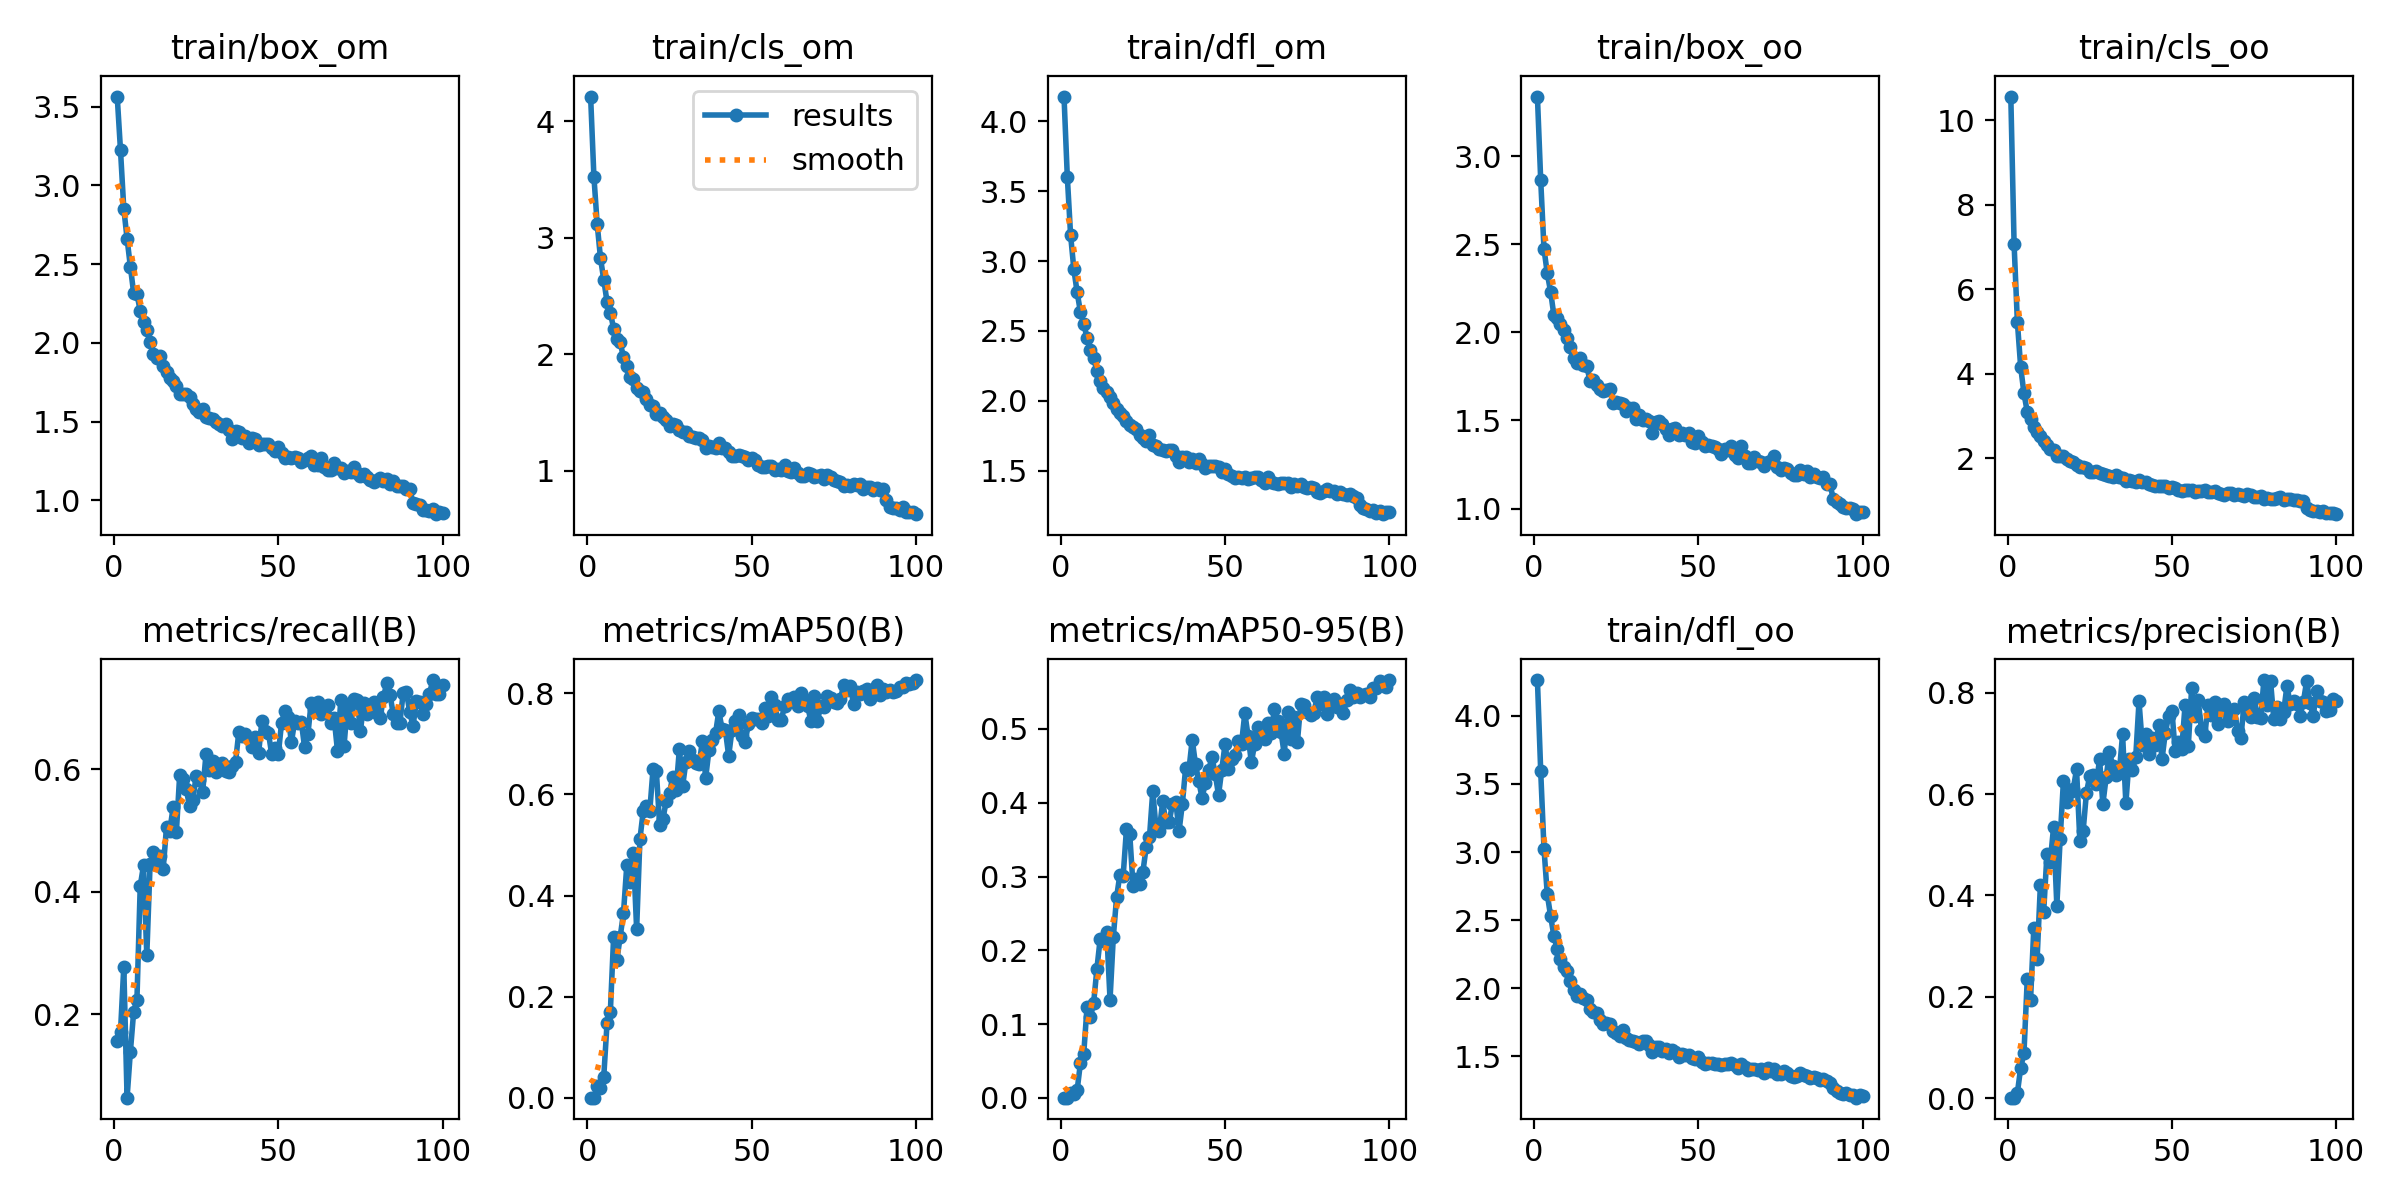

The data file committed next to this chart (first rows):
epoch, train/box_om, train/cls_om, train/dfl_om, train/box_oo, train/cls_oo, train/dfl_oo, metrics/precision(B), metrics/recall(B), metrics/mAP50(B), metrics/mAP50-95(B), val/box_om, val/cls_om, val/dfl_om, val/box_oo, val/cls_oo, val/dfl_oo, lr/pg0, lr/pg1, lr/pg2
1, 3.565, 4.212, 4.176, 3.34, 10.56, 4.262, 0.00066, 0.1568, 0.0005, 0.00016, 3.349, 4.709, 4.148, 3.237, 16.98, 4.154, 0.00062, 0.00062, 0.00062
2, 3.224, 3.526, 3.603, 2.866, 7.061, 3.594, 0.00072, 0.1716, 0.0005, 0.00014, 3.411, 4.501, 3.998, 3.228, 13.57, 4.039, 0.001247, 0.001247, 0.001247
3, 2.853, 3.118, 3.186, 2.474, 5.222, 3.025, 0.01015, 0.2779, 0.0228, 0.0065, 3.008, 8.513, 5.045, 2.613, 13.97, 4.505, 0.001862, 0.001862, 0.001862
4, 2.663, 2.827, 2.94, 2.336, 4.161, 2.691, 0.05965, 0.06421, 0.01949, 0.0055, 2.725, 6.434, 3.929, 2.398, 5.286, 4.487, 0.001941, 0.001941, 0.001941
5, 2.485, 2.64, 2.775, 2.232, 3.535, 2.531, 0.08895, 0.1389, 0.04197, 0.01048, 2.775, 3.98, 3.504, 2.434, 4.482, 2.852, 0.001941, 0.001941, 0.001941
6, 2.317, 2.45, 2.635, 2.099, 3.105, 2.387, 0.2344, 0.2042, 0.1479, 0.04748, 2.286, 3.505, 2.752, 2.114, 4.354, 2.506, 0.001921, 0.001921, 0.001921
7, 2.312, 2.359, 2.553, 2.083, 2.927, 2.288, 0.1935, 0.2242, 0.1697, 0.05988, 2.251, 3.772, 2.602, 2.025, 4.962, 2.417, 0.001901, 0.001901, 0.001901
8, 2.203, 2.221, 2.45, 2.049, 2.733, 2.213, 0.3359, 0.4095, 0.3184, 0.1229, 2.12, 2.562, 2.517, 1.973, 3.143, 2.331, 0.001881, 0.001881, 0.001881
9, 2.136, 2.136, 2.364, 2.016, 2.614, 2.157, 0.2747, 0.4432, 0.2728, 0.109, 1.976, 2.937, 2.353, 1.861, 3.486, 2.259, 0.001861, 0.001861, 0.001861
10, 2.082, 2.102, 2.309, 1.967, 2.529, 2.126, 0.4213, 0.2968, 0.3187, 0.128, 2.021, 2.076, 2.257, 1.846, 2.665, 2.1, 0.001842, 0.001842, 0.001842
11, 2.003, 1.974, 2.215, 1.918, 2.403, 2.055, 0.3683, 0.4453, 0.3653, 0.1747, 1.838, 2.032, 2.118, 1.722, 2.413, 1.951, 0.001822, 0.001822, 0.001822
12, 1.927, 1.897, 2.139, 1.857, 2.329, 1.989, 0.4827, 0.4655, 0.4593, 0.2155, 1.741, 2.073, 2.07, 1.703, 2.27, 1.947, 0.001802, 0.001802, 0.001802
13, 1.901, 1.805, 2.092, 1.827, 2.22, 1.941, 0.4666, 0.4442, 0.4258, 0.2123, 1.734, 2.031, 2.01, 1.673, 2.468, 1.925, 0.001782, 0.001782, 0.001782
14, 1.914, 1.793, 2.067, 1.853, 2.196, 1.956, 0.5346, 0.4579, 0.4838, 0.2252, 1.837, 1.815, 2.073, 1.734, 2.117, 1.948, 0.001762, 0.001762, 0.001762
15, 1.851, 1.712, 2.028, 1.814, 2.065, 1.928, 0.38, 0.4379, 0.3338, 0.1332, 1.999, 1.88, 2.218, 1.861, 2.329, 2.07, 0.001743, 0.001743, 0.001743
16, 1.818, 1.685, 1.985, 1.809, 2.06, 1.912, 0.5108, 0.5063, 0.5113, 0.2181, 1.774, 1.682, 1.988, 1.718, 1.928, 1.915, 0.001723, 0.001723, 0.001723
17, 1.776, 1.674, 1.939, 1.726, 2.06, 1.849, 0.6257, 0.5, 0.5664, 0.272, 1.661, 1.629, 1.889, 1.644, 1.904, 1.828, 0.001703, 0.001703, 0.001703
18, 1.76, 1.62, 1.912, 1.727, 1.996, 1.822, 0.5853, 0.5377, 0.5771, 0.3025, 1.569, 1.512, 1.812, 1.572, 1.768, 1.77, 0.001683, 0.001683, 0.001683
19, 1.728, 1.565, 1.893, 1.704, 1.938, 1.819, 0.6041, 0.4979, 0.5674, 0.3011, 1.63, 1.605, 1.856, 1.592, 1.782, 1.816, 0.001663, 0.001663, 0.001663
20, 1.677, 1.555, 1.853, 1.68, 1.907, 1.766, 0.6104, 0.5905, 0.6509, 0.3644, 1.426, 1.383, 1.683, 1.49, 1.615, 1.707, 0.001644, 0.001644, 0.001644
21, 1.677, 1.489, 1.827, 1.666, 1.836, 1.738, 0.6493, 0.5842, 0.6455, 0.3573, 1.542, 1.346, 1.744, 1.521, 1.545, 1.694, 0.001624, 0.001624, 0.001624
22, 1.677, 1.498, 1.81, 1.675, 1.793, 1.747, 0.5084, 0.5674, 0.5388, 0.2872, 1.524, 1.525, 1.73, 1.552, 1.838, 1.716, 0.001604, 0.001604, 0.001604
23, 1.656, 1.459, 1.798, 1.68, 1.79, 1.741, 0.5271, 0.54, 0.5508, 0.2962, 1.532, 1.404, 1.757, 1.492, 1.65, 1.712, 0.001584, 0.001584, 0.001584
24, 1.61, 1.439, 1.755, 1.602, 1.763, 1.69, 0.6025, 0.5504, 0.5875, 0.2904, 1.667, 1.385, 1.826, 1.57, 1.682, 1.73, 0.001564, 0.001564, 0.001564
25, 1.582, 1.388, 1.732, 1.606, 1.688, 1.67, 0.6358, 0.5884, 0.6023, 0.3066, 1.554, 1.388, 1.804, 1.566, 1.709, 1.74, 0.001545, 0.001545, 0.001545
26, 1.563, 1.401, 1.714, 1.6, 1.683, 1.651, 0.6378, 0.5832, 0.635, 0.3397, 1.576, 1.326, 1.75, 1.586, 1.514, 1.724, 0.001525, 0.001525, 0.001525
27, 1.583, 1.393, 1.756, 1.595, 1.691, 1.693, 0.6201, 0.5635, 0.6084, 0.3532, 1.38, 1.445, 1.626, 1.394, 1.673, 1.605, 0.001505, 0.001505, 0.001505
28, 1.53, 1.348, 1.688, 1.556, 1.647, 1.639, 0.6687, 0.6242, 0.6891, 0.4157, 1.33, 1.325, 1.581, 1.378, 1.535, 1.555, 0.001485, 0.001485, 0.001485
29, 1.522, 1.338, 1.677, 1.569, 1.624, 1.62, 0.5805, 0.5989, 0.6167, 0.3651, 1.45, 1.306, 1.624, 1.41, 1.529, 1.574, 0.001465, 0.001465, 0.001465
30, 1.52, 1.333, 1.657, 1.569, 1.617, 1.615, 0.6331, 0.6139, 0.6647, 0.362, 1.457, 1.28, 1.673, 1.453, 1.472, 1.655, 0.001446, 0.001446, 0.001446
31, 1.495, 1.302, 1.647, 1.508, 1.577, 1.605, 0.683, 0.5958, 0.6848, 0.4018, 1.291, 1.327, 1.534, 1.333, 1.567, 1.569, 0.001426, 0.001426, 0.001426
32, 1.486, 1.29, 1.643, 1.533, 1.57, 1.591, 0.6566, 0.6057, 0.6674, 0.3736, 1.484, 1.224, 1.697, 1.46, 1.443, 1.661, 0.001406, 0.001406, 0.001406
33, 1.473, 1.283, 1.647, 1.505, 1.606, 1.611, 0.6375, 0.6105, 0.6625, 0.3742, 1.42, 1.248, 1.633, 1.403, 1.411, 1.588, 0.001386, 0.001386, 0.001386
34, 1.483, 1.283, 1.647, 1.51, 1.553, 1.615, 0.6428, 0.5979, 0.6591, 0.3984, 1.303, 1.256, 1.555, 1.328, 1.484, 1.553, 0.001366, 0.001366, 0.001366
35, 1.446, 1.264, 1.604, 1.499, 1.542, 1.585, 0.7184, 0.5958, 0.7047, 0.4013, 1.417, 1.222, 1.643, 1.436, 1.418, 1.634, 0.001347, 0.001347, 0.001347
36, 1.387, 1.193, 1.56, 1.43, 1.469, 1.53, 0.5822, 0.6053, 0.6323, 0.3618, 1.396, 1.399, 1.624, 1.435, 1.58, 1.616, 0.001327, 0.001327, 0.001327
37, 1.442, 1.214, 1.596, 1.489, 1.486, 1.569, 0.6696, 0.6122, 0.6873, 0.3984, 1.317, 1.251, 1.553, 1.345, 1.414, 1.532, 0.001307, 0.001307, 0.001307
38, 1.436, 1.209, 1.597, 1.497, 1.47, 1.571, 0.6472, 0.6611, 0.7073, 0.4471, 1.203, 1.236, 1.467, 1.217, 1.351, 1.437, 0.001287, 0.001287, 0.001287
39, 1.399, 1.198, 1.563, 1.481, 1.436, 1.542, 0.6732, 0.6547, 0.7203, 0.4445, 1.261, 1.146, 1.488, 1.296, 1.309, 1.5, 0.001267, 0.001267, 0.001267
40, 1.412, 1.24, 1.583, 1.454, 1.5, 1.556, 0.7831, 0.6576, 0.7641, 0.4857, 1.221, 1.058, 1.465, 1.25, 1.221, 1.472, 0.001248, 0.001248, 0.001248
41, 1.361, 1.2, 1.554, 1.417, 1.452, 1.529, 0.6979, 0.6495, 0.7291, 0.452, 1.294, 1.052, 1.511, 1.31, 1.22, 1.506, 0.001228, 0.001228, 0.001228
42, 1.393, 1.201, 1.581, 1.452, 1.438, 1.548, 0.7194, 0.6368, 0.7265, 0.4292, 1.33, 1.182, 1.569, 1.35, 1.344, 1.57, 0.001208, 0.001208, 0.001208
43, 1.389, 1.159, 1.547, 1.456, 1.4, 1.534, 0.6798, 0.6526, 0.6759, 0.4065, 1.305, 1.268, 1.534, 1.289, 1.446, 1.544, 0.001188, 0.001188, 0.001188
44, 1.348, 1.132, 1.518, 1.42, 1.368, 1.499, 0.7116, 0.626, 0.7268, 0.427, 1.336, 1.211, 1.535, 1.361, 1.42, 1.531, 0.001168, 0.001168, 0.001168
45, 1.361, 1.131, 1.534, 1.43, 1.353, 1.519, 0.6978, 0.678, 0.7452, 0.4439, 1.308, 1.201, 1.522, 1.35, 1.293, 1.533, 0.001149, 0.001149, 0.001149
46, 1.36, 1.14, 1.535, 1.417, 1.349, 1.512, 0.7359, 0.663, 0.757, 0.4618, 1.264, 1.112, 1.49, 1.331, 1.257, 1.494, 0.001129, 0.001129, 0.001129
47, 1.356, 1.131, 1.537, 1.43, 1.352, 1.512, 0.6691, 0.6598, 0.7155, 0.4394, 1.289, 1.122, 1.53, 1.279, 1.276, 1.481, 0.001109, 0.001109, 0.001109
48, 1.332, 1.12, 1.525, 1.378, 1.345, 1.492, 0.7214, 0.6242, 0.7043, 0.4104, 1.375, 1.149, 1.556, 1.395, 1.35, 1.567, 0.001089, 0.001089, 0.001089
49, 1.316, 1.096, 1.489, 1.37, 1.307, 1.481, 0.7537, 0.6346, 0.7382, 0.445, 1.284, 1.18, 1.539, 1.282, 1.362, 1.508, 0.001069, 0.001069, 0.001069
50, 1.34, 1.112, 1.513, 1.411, 1.328, 1.496, 0.7652, 0.6242, 0.75, 0.4798, 1.195, 1.085, 1.418, 1.218, 1.228, 1.417, 0.00105, 0.00105, 0.00105
51, 1.302, 1.097, 1.48, 1.378, 1.298, 1.461, 0.6857, 0.6758, 0.7482, 0.4455, 1.276, 1.14, 1.551, 1.298, 1.348, 1.544, 0.00103, 0.00103, 0.00103
52, 1.267, 1.052, 1.462, 1.355, 1.251, 1.447, 0.7041, 0.6958, 0.749, 0.4598, 1.266, 1.228, 1.512, 1.279, 1.462, 1.493, 0.00101, 0.00101, 0.00101
53, 1.275, 1.036, 1.45, 1.359, 1.232, 1.45, 0.6894, 0.6853, 0.7418, 0.4651, 1.249, 1.041, 1.48, 1.256, 1.2, 1.461, 0.0009902, 0.0009902, 0.0009902
54, 1.27, 1.031, 1.459, 1.355, 1.246, 1.453, 0.7753, 0.6442, 0.7715, 0.4837, 1.211, 1.112, 1.449, 1.258, 1.214, 1.443, 0.0009704, 0.0009704, 0.0009704
55, 1.274, 1.04, 1.45, 1.351, 1.245, 1.443, 0.6958, 0.6789, 0.7539, 0.4802, 1.22, 1.155, 1.457, 1.269, 1.363, 1.455, 0.0009506, 0.0009506, 0.0009506
56, 1.268, 1.042, 1.455, 1.339, 1.253, 1.442, 0.8088, 0.6747, 0.7923, 0.5213, 1.176, 0.9576, 1.399, 1.194, 1.086, 1.399, 0.0009308, 0.0009308, 0.0009308
57, 1.242, 1.011, 1.442, 1.312, 1.207, 1.434, 0.7541, 0.6779, 0.7756, 0.4906, 1.254, 1.02, 1.492, 1.288, 1.101, 1.481, 0.000911, 0.000911, 0.000911
58, 1.257, 1.019, 1.446, 1.336, 1.221, 1.445, 0.7859, 0.6358, 0.7461, 0.4547, 1.297, 1.164, 1.534, 1.323, 1.294, 1.513, 0.0008912, 0.0008912, 0.0008912
59, 1.266, 1.008, 1.456, 1.332, 1.222, 1.442, 0.7268, 0.6568, 0.7464, 0.48, 1.208, 1.111, 1.438, 1.222, 1.289, 1.411, 0.0008714, 0.0008714, 0.0008714
60, 1.28, 1.048, 1.454, 1.356, 1.253, 1.451, 0.7144, 0.7083, 0.7748, 0.5026, 1.181, 1.04, 1.432, 1.225, 1.2, 1.447, 0.0008516, 0.0008516, 0.0008516
... 40 more rows
